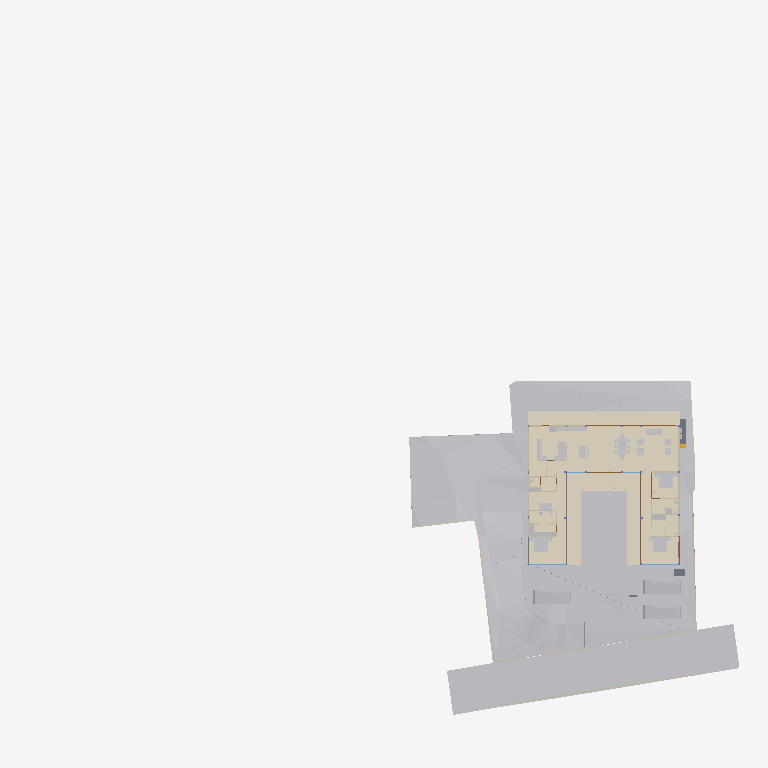
Plan cut of the same IFC building model at storey 'Plumbing' (level 0.00 m, cut at 1.40 m), seen from above with north up, elements coloured by IFC class (only those large enough to see are counted): 35 other elements (light grey), 20 walls (beige), 5 coverings (cream), 5 doors (brown), 4 slabs (grey), 2 windows (light blue). Cut surfaces are drawn darker.
Extent 96.7 m × 90.0 m × 44.4 m (x, y, z). Storeys (11): Footing at -3.50 m; Site at -2.70 m; GF at -2.55 m; FF Lvl at 0.00 m; Plumbing at 0.00 m; Electrical at 0.00 m; Areacalc at 0.00 m; FF at 0.45 m; FF Lintel at 3.15 m; schedule at 3.50 m; SF at 3.65 m. Elements (667): 132 IfcBeam, 79 IfcWall, 60 IfcCovering, 51 IfcSlab, 46 IfcPipeSegment, 41 IfcColumn, 40 IfcDoor, 37 IfcWindow, 30 IfcFurniture, 24 IfcEarthworksCut, 24 IfcGeographicElement, 16 IfcFooting.

HEADER;
FILE_DESCRIPTION(('ViewDefinition [CoordinationView]'),'2;1');
FILE_NAME('Manilal.ifc','2025-07-29T19:17:57+05:30',(),(),'IfcOpenShell 0.8.3-post1','Bonsai 0.8.3-post1','');
FILE_SCHEMA(('IFC4X3'));
ENDSEC;
DATA;
#1480=IFCPROJECT('2TuuvCHJz54PsFPcraEbH$',$,'My Project',$,$,$,$,(#3,#128),#1481);
#3305=IFCSITE('0lpfVeOW52QfroqLYyHNY2',$,'My Site',$,$,#26,$,$,$,$,$,$,$,$);
#3313=IFCBUILDING('0MzaWOaS178x5FMqOflU3C',$,'My Building',$,$,#25,$,$,$,$,$,$);
#2081=IFCBUILDINGSTOREY('09kFoqoxrCvB1_fcEsMZsQ',$,'FF',$,$,#217,$,$,$,$);
#2986=IFCBUILDINGSTOREY('0zoFHJ9PnFW80M$mIVDQW3',$,'GF',$,$,#14477,$,$,$,$);
#17145=IFCBUILDINGSTOREY('0MckaoTknA3edZMUNhTyAK',$,'SF',$,$,#17254,$,$,$,$);
#20035=IFCBUILDINGSTOREY('3LpnsPikv4mRTBpfC3WQtx',$,'FF Lvl',$,$,#20051,$,$,$,$);
#23582=IFCBUILDINGSTOREY('0DtUgpQ1b6nBmkLmvc_ehu',$,'FF Lintel',$,$,#23767,$,$,$,$);
#459032=IFCBUILDINGSTOREY('2nxT8wHGnDX9t8LjuK$yoz',$,'Footing',$,$,#459177,$,$,$,$);
#482732=IFCBUILDINGSTOREY('0qJiDzySr4lhgisX7t8beM',$,'Site',$,$,#482753,$,$,$,$);
#485569=IFCBUILDINGSTOREY('33UZQ2TSvAg8IY4x5QCp2i',$,'schedule',$,$,#490135,$,$,$,$);
#507278=IFCBUILDINGSTOREY('0fi$VcvNr0Zu6wnPuK6jDB',$,'Plumbing',$,$,#507299,$,$,$,$);
#531643=IFCBUILDINGSTOREY('2JRfeNnUP7R92jcKtKmwj5',$,'Electrical',$,$,#531659,$,$,$,$);
#552261=IFCBUILDINGSTOREY('3JrIAq4xL0avIQ8pEnV5X6',$,'Areacalc',$,$,#552277,$,$,$,$);
#457595=IFCGEOGRAPHICELEMENT('1mqx3WFMb0_xZzgY5_pKpf',$,'Site',$,$,#536377,#458342,$,.TERRAIN.);
#506523=IFCGEOGRAPHICELEMENT('20M0x6_hv1D8u5ftoKpVy3',$,'Road',$,$,#536372,#506537,$,.TERRAIN.);
#550097=IFCGEOGRAPHICELEMENT('3hzKcHmG15MBT$Lf89GHXN',$,'PureSite',$,$,#550754,#550264,$,.TERRAIN.);
#472415=IFCEARTHWORKSFILL('0SId10rUP56RfmvaC9ti3V',$,'Cube',$,$,#550958,#472425,$,.SLOPEFILL.);
#545377=IFCCOVERING('0obXNa7O92vB4ZeH5713a2',$,'Covering',$,$,#545410,#545388,$,$);
#460540=IFCEARTHWORKSCUT('3NfQzW2p90kemh8IGcUxhf',$,'roader',$,$,#535855,#461124,$,.PAVEMENTMILLING.);
#444096=IFCCOVERING('0_sfUdWJL30geCimsSdPtS',$,'Covering',$,$,#444126,#444111,$,$);
#545442=IFCCOVERING('3cKtFM7un3FfElLeG67NHt',$,'Covering',$,$,#546592,#545453,$,$);
#545411=IFCCOVERING('1XvKmENbrFxhdUxNYrpqf_',$,'Covering',$,$,#545441,#545422,$,$);
#545346=IFCCOVERING('2MVunYNsb6JP08Sj34lLMT',$,'Covering',$,$,#545376,#545357,$,$);
#446049=IFCVEHICLE('1yICD2o296ROLrpKuhe72z',$,'Vehicle',$,$,#461269,#446062,$,$);
#446077=IFCVEHICLE('2$JJjIzDr6fuhTHFNPOXyx',$,'Vehicle',$,$,#461274,#446090,$,$);
#446110=IFCVEHICLE('375bP1QIr5xwaw0xewwnFn',$,'Vehicle',$,$,#461279,#446123,$,$);
#441052=IFCWALL('1WNacC15X0Xf0V_b60Qnrw',$,'Wall',$,$,#441102,#441063,$,$);
#7058=IFCFURNITURE('29pE85kkP97uASnGdXI9bH',$,'Furniture',$,$,#493952,#7090,$,$);
#11957=IFCFURNITURE('2J33rbez11iRfVrYceM8DY',$,'Furniture',$,$,#305743,#11970,$,$);
#12030=IFCFURNITURE('3B8s7E7fjDlO_NqnYQjYof',$,'Furniture',$,$,#33408,#12043,$,$);
#11846=IFCFURNITURE('39rrc9a3PCpOjz$eiTdf$W',$,'Furniture',$,$,#447512,#11878,$,$);
#229124=IFCWALL('3MfSYaOiTA4AjSKpPvRhyi',$,'Wall',$,$,#395482,#229135,$,$);
#362573=IFCSLAB('1kNiYiJ25CpB2FM_apFwUL',$,'Slab',$,$,#363002,#362594,$,$);
#449171=IFCFURNITURE('1rzBAdF2XDYQCO3KH26Ul$',$,'Furniture',$,$,#449207,#449182,$,$);
#395961=IFCWALL('2oTy5UOG136OtM3IP_qiPs',$,'Wall',$,$,#396036,#395972,$,$);
#26337=IFCWALL('0dMaumaK11Re$pxoZyVSQ9',$,'Wall',$,$,#27501,#26348,$,$);
#7098=IFCFURNITURE('3MXk8gWif1ohE$RfY6DOqq',$,'Furniture',$,$,#445182,#7130,$,$);
#19509=IFCFURNISHINGELEMENT('1wEKKIVzjDLeDjVjJGXiki',$,'FurnishingElement',$,$,#446142,#19541,$);
#229971=IFCWALL('2oOsi6buvCeB4sZT1ijFA2',$,'Wall',$,$,#230065,#229982,$,$);
#230171=IFCWALL('1HPS5ge59FQA3Ucv4$dmpm',$,'Wall',$,$,#230227,#230182,$,$);
#26770=IFCWALL('27WVA19Qv4efvQm6cWiqsn',$,'Wall',$,$,#452668,#26781,$,$);
#35319=IFCWALL('2ecVpX7frBE9HnXe73i5Ta',$,'Wall',$,$,#243891,#35339,$,$);
#244456=IFCFURNISHINGELEMENT('1V34mhiDv5wggbUM6jRsQC',$,'FurnishingElement',$,$,#481815,#244484,$);
#2047=IFCSLAB('0o4IYvr$r5a9xXip1qf77x',$,'Slab',$,$,#57250,#2052,$,$);
#469709=IFCEARTHWORKSCUT('24tjs_WczFGx2s92wm5ufQ',$,'Cut',$,$,#470177,#469722,$,.BASE_EXCAVATION.);
#27353=IFCWALL('2Y2Bm57Cb8Exxz7st0aRUc',$,'Wall',$,$,#214921,#27364,$,$);
#44057=IFCWALL('1nWrLatmX5UucIWFwHwqn7',$,'Wall',$,$,#492851,#44077,$,$);
#363538=IFCSLAB('0rfp_Ohov2qeqT3_TxdHEi',$,'Slab',$,$,#551993,#363547,$,$);
#445890=IFCWALL('2QiW7TnGvAygi5PkoeW31n',$,'Wall',$,$,#461527,#445901,$,$);
#27060=IFCWALL('10l$0x7lzBbBMMGF1qxI0s',$,'Wall',$,$,#27511,#27071,$,$);
#266876=IFCFURNISHINGELEMENT('1EaqRQINj92O5_luxyduwz',$,'FurnishingElement',$,$,#447497,#266904,$);
#449257=IFCFURNITURE('2WOkgMLY9DaQ5N36UmDPHK',$,'Furniture',$,$,#481340,#449268,$,$);
#531717=IFCPIPESEGMENT('0$2NrGm1rCmgT6JCYtcR$N',$,'PipeSegment',$,$,#531797,#531751,$,$);
#244541=IFCFURNISHINGELEMENT('2JwwUQmCv2Ae2QjMfamPsc',$,'FurnishingElement',$,$,#265956,#244569,$);
#469762=IFCEARTHWORKSCUT('2c4gnIr3v1nAQHoHaKZ1p7',$,'Cut',$,$,#470192,#469775,$,.BASE_EXCAVATION.);
#130539=IFCWALL('1N0zesiAv8s9$ZcdzUGklQ',$,'Wall',$,$,#482011,#130559,$,$);
#7853=IFCWALL('27UD4TXAD7ihl0Wy7NK4TU',$,'Wall',$,$,#447361,#7873,$,$);
#7204=IFCFURNITURE('0w5hTHOp59R8PIefbPbOxu',$,'Furniture',$,$,#445187,#7217,$,$);
#97245=IFCFURNITURE('12HNCs16rDfwTzmyXQzSEm',$,'Furniture',$,$,#97445,#97258,$,$);
#267570=IFCFURNISHINGELEMENT('0xsfNp7ez56h_anoL1l3n4',$,'FurnishingElement',$,$,#267655,#267598,$);
#469680=IFCEARTHWORKSCUT('3DH8AXGtr84A1S6fSLl6R5',$,'Cut',$,$,#470202,#469693,$,.BASE_EXCAVATION.);
#36042=IFCWALL('2FDZc$1Z57bgSDQnhsHhc1',$,'Wall',$,$,#481726,#36062,$,$);
#491420=IFCDOOR('2t$p1hgeX2Y9d6XgGeH1wU',$,'Door',$,$,#496778,#505024,'10',$,$,$,$,$);
#491388=IFCDOOR('0abo0sfkX2yO6I5W4AOpFJ',$,'Door',$,$,#505564,#505002,'8_9',$,$,$,$,$);
#449115=IFCFURNITURE('0r1oMxLo96H9rva9YbPCGB',$,'Furniture',$,$,#463769,#449126,$,$);
#25887=IFCWALL('3DOK2PUDn3QwM2HLeZR6QD',$,'Wall',$,$,#452788,#25894,$,$);
#543313=IFCSLAB('04Jv$VtL1EsBUiQ15mYIZw',$,'Slab',$,$,#543314,#543352,$,$);
#7183=IFCFURNITURE('0I7Hp4EB58Eh801L1SZ2MY',$,'Furniture',$,$,#445197,#7196,$,$);
#7230=IFCFURNITURE('257RdHH05EBOcTJGwoEUlD',$,'Furniture',$,$,#445202,#7243,$,$);
#97271=IFCFURNITURE('264iryIv5DPeHKPV4n8Efc',$,'Furniture',$,$,#97450,#97284,$,$);
#37612=IFCWALL('2oouJeu9XF0PkUjeEvxQOm',$,'Wall',$,$,#502220,#37632,$,$);
#1526=IFCWALL('1CCeDmF7D6CgViS7R2QfSU',$,'Wall',$,$,#506758,#1527,$,$);
#449470=IFCFURNITURE('297XdECV95zgrEUMPgoxvq',$,'Furniture',$,$,#449514,#449481,$,$);
#489533=IFCWINDOW('2LZJ1AvFfBbghYgOnSiaBb',$,'Window',$,$,#526828,#489547,'02',$,$,$,$,$);
#7138=IFCFURNITURE('07u5w712j3mw4b0aBksq9x',$,'Furniture',$,$,#445192,#7170,$,$);
#52721=IFCWALL('3HoUgi9751ffyJn8Tt97uA',$,'Wall',$,$,#477860,#52741,$,$);
#491873=IFCWINDOW('3e$JQaRRzFH9WozykfD$tZ',$,'Window',$,$,#496818,#491887,'11',$,$,$,$,$);
#46178=IFCELECTRICAPPLIANCE('1eEaYeX5DEbxuBNwn_MOC2',$,'ElectricAppliance','655L LG Double Door',$,#480406,#46210,$,$);
#312328=IFCSANITARYTERMINAL('2ApYGb9E92GxsnAmMhtfWI',$,'SanitaryTerminal',$,$,#447542,#312360,$,$);
#492777=IFCDOOR('2spRv5Ji91n9yqKIOFRqVg',$,'Door',$,$,#496773,#492790,'06',$,$,$,$,$);
#493859=IFCDOOR('1FURQyngn3FeKsLNkPNa6l',$,'Door',$,$,#496768,#493872,'18',$,$,$,$,$);
#493920=IFCDOOR('3_z$HjegXDoQKWubeZWTkS',$,'Door',$,$,#496803,#493933,'16',$,$,$,$,$);
#172760=IFCWALL('2sYuhccprBsBolIfSKHX1A',$,'Wall',$,$,#491592,#172780,$,$);
#449426=IFCFURNITURE('2ZM40$ZAb70PRrzHW9LpJ8',$,'Furniture',$,$,#449552,#449437,$,$);
ENDSEC;
